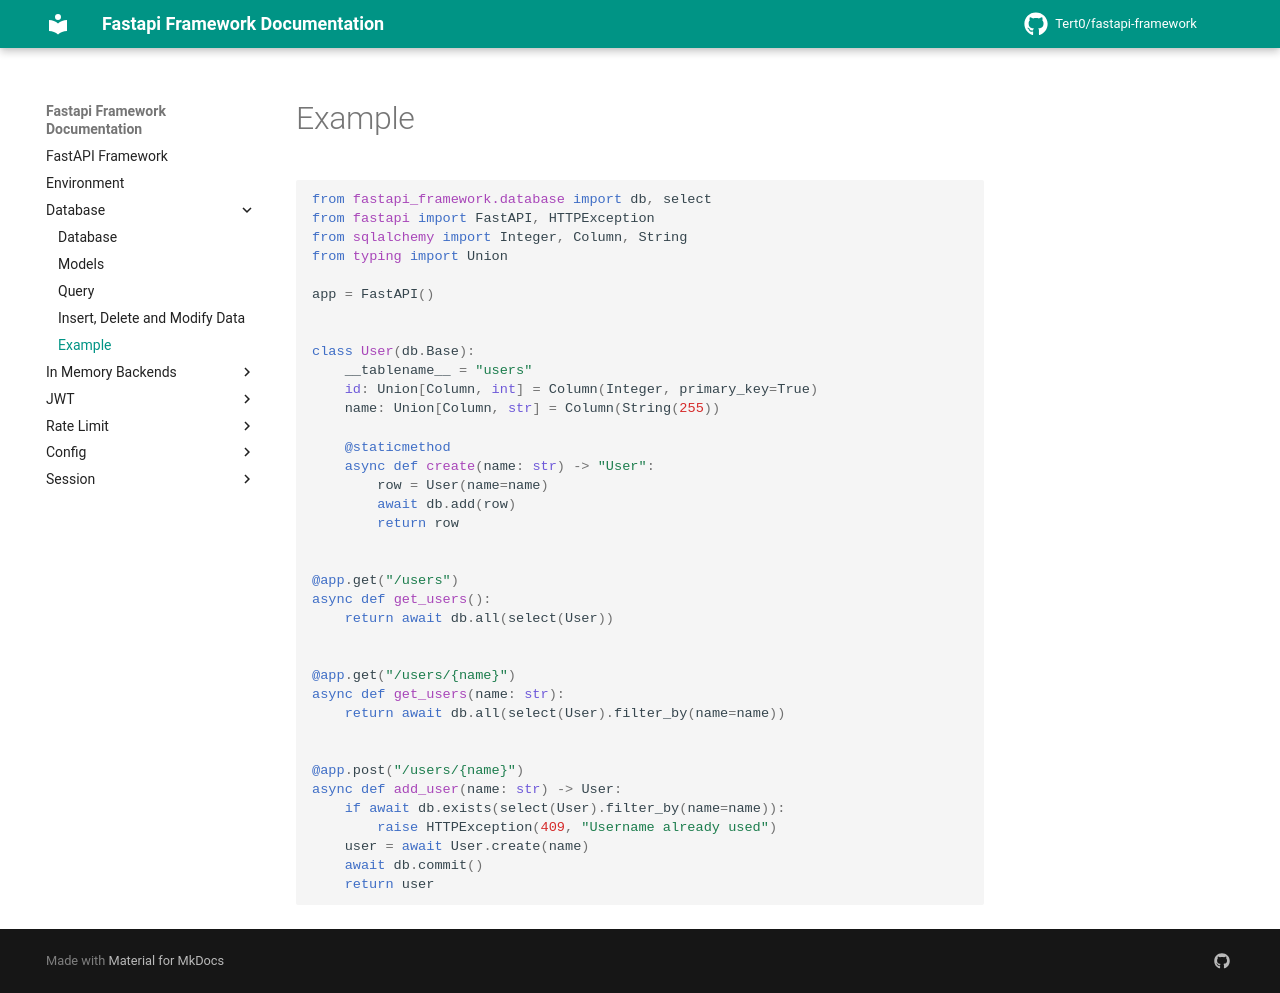

repository: Tert0/fastapi-framework · page: database/example/index.html · generator: mkdocs

# Example

```python
from fastapi_framework.database import db, select
from fastapi import FastAPI, HTTPException
from sqlalchemy import Integer, Column, String
from typing import Union

app = FastAPI()


class User(db.Base):
    __tablename__ = "users"
    id: Union[Column, int] = Column(Integer, primary_key=True)
    name: Union[Column, str] = Column(String(255))

    @staticmethod
    async def create(name: str) -> "User":
        row = User(name=name)
        await db.add(row)
        return row


@app.get("/users")
async def get_users():
    return await db.all(select(User))


@app.get("/users/{name}")
async def get_users(name: str):
    return await db.all(select(User).filter_by(name=name))


@app.post("/users/{name}")
async def add_user(name: str) -> User:
    if await db.exists(select(User).filter_by(name=name)):
        raise HTTPException(409, "Username already used")
    user = await User.create(name)
    await db.commit()
    return user

```
